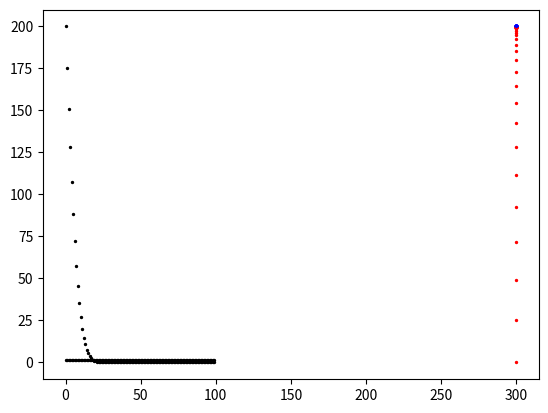

Write the Python code that produced this figure.
"""
File Name: Project2a.py
[redacted]
Class: CPE470
Term: Fall 2016

Final Project
"""

# import libraries
import math
import numpy as np
import matplotlib.pyplot as plt


class bot():
    def __init__(self):
        self.cord = []
        self.vel = []


class targ():
    def __init__(self):
        self.cord = []
        self.total = 0


def main():
    # Initialize variables
    deltaT = 0.5
    lmbda = 0.25  # used for lambda variable
    velMax = 50  # Max speed for the robot
    error = []
    length = 100

    #  initialize robots instances
    robot = bot()
    relativeBot = bot()

    #  initialize target instance
    target = targ()

    #  target initialization
    #  set target initial position
    target.cord.append( ( 300 , 200 ))

    ########################################
    #  robot Initialization

    #  initial position of the robot
    robot.cord.append( ( 300 , 0 , 0 ) )

    #  initial velocity of the robot
    robot.vel.append( 0.0 )

    ########################################
    #  determine the difference between the robot and the target
    relativeX = ( target.cord[ 0 ][ 0 ] - robot.cord[ 0 ][ 0 ])
    relativeY = ( target.cord[ 0 ][ 1 ] - robot.cord[ 0 ][ 1 ])

    #  save the relative position of the robot and the target
    relativeBot.cord.append( ( relativeX , relativeY , 0 ))

    phi = math.atan2( relativeBot.cord[ 0 ][ 1 ] , relativeBot.cord[ 0 ][ 0 ] )
    robot.cord[ 0 ] = ( 300 , 0 , phi )
    tempArray = np.array( [ relativeX , relativeY ] )
    error.append( np.linalg.norm( tempArray ) )

    ########################################

    for index in range( 1 , length ):
        # set the trajectory for the target

        #####################################

        #  without noise
        qt_x = 300
        qt_y = 200

        #  assign the position of the target
        target.cord.append( ( qt_x, qt_y ) )

        #####################################

        #  get phi variable
        phi = math.atan2( relativeBot.cord[ index - 1 ][ 1 ] , relativeBot.cord[ index - 1 ][ 0 ] )

        #  enter the code here
        if (error[ index - 1 ]) > 0.25:

            tempArray = np.array( [ relativeBot.cord[ index - 1 ][ 0 ] , relativeBot.cord[ index - 1 ][ 1 ] ] )

            #  get the magnitude of the robot and target relative position
            magRobTarg = np.linalg.norm( tempArray )

            #  removed subvariableone due to there being no target velocity
            subVariableOne = math.pow( lmbda , 2 ) * math.pow( magRobTarg , 2 )
            intVelDifRobot = math.sqrt( subVariableOne  )
            robot.vel.append( min( intVelDifRobot , velMax ) )

            #  robot dynamic controller
            xCordUpdate = robot.cord[ index - 1 ][ 0 ] + ( deltaT * robot.vel[ index ]) * math.cos( robot.cord[ index - 1 ][ 2 ] )
            yCordUpdate = robot.cord[ index - 1 ][ 1 ] + ( deltaT * robot.vel[ index ]) * math.sin( robot.cord[ index - 1 ][ 2 ] )
            thetaCordUpdate = phi

            robot.cord.append( ( xCordUpdate , yCordUpdate , thetaCordUpdate ) )

            #  get relative position of robot and target
            relativeX = target.cord[ index ][ 0 ] - robot.cord[ index ][ 0 ]
            relativeY = target.cord[ index ][ 1 ] - robot.cord[ index ][ 1 ]

            relativeBot.cord.append( ( relativeX , relativeY , 0 ) )

            tempArray = np.array( [ relativeX , relativeY ] )
            error.append( np.linalg.norm( tempArray ) )

            #  increment deltaT by 0.05
            deltaT += 0.05

        else:
            #  robot dynamic controller
            xCordUpdate = robot.cord[ index - 1 ][ 0 ]
            yCordUpdate = robot.cord[ index - 1 ][ 1 ]
            thetaCordUpdate = phi

            robot.cord.append( ( xCordUpdate , yCordUpdate , thetaCordUpdate ) )

            #  get relative position of robot and target
            relativeX = target.cord[ index ][ 0 ] - robot.cord[ index ][ 0 ]
            relativeY = target.cord[ index ][ 1 ] - robot.cord[ index ][ 1 ]

            relativeBot.cord.append( ( relativeX , relativeY , 0 ) )

            tempArray = np.array( [ relativeX , relativeY ] )
            error.append( np.linalg.norm( tempArray ) )

        #####################################

        #  display the robot and target location tracking
    for index in range( 0 , length ):
        plt.scatter( robot.cord[ index ][ 0 ] , robot.cord[ index ][ 1 ] , s = 2 , color = "red" )
        plt.scatter( target.cord[ index ][ 0 ] , target.cord[ index ][ 1 ] , s = 2 , color = "blue" )

    plt.show( )

    #  display relative location
    for index in range( 0 , length ):
        plt.scatter( index , error[ index ] , s = 2 , color = "black" )

    plt.show()

    #  display theta for robot and target
    for index in range( 0 , length ):
        plt.scatter( index , robot.cord[ index ][ 2 ] , s = 2 , color = "black" )

    plt.show( )


main( )
